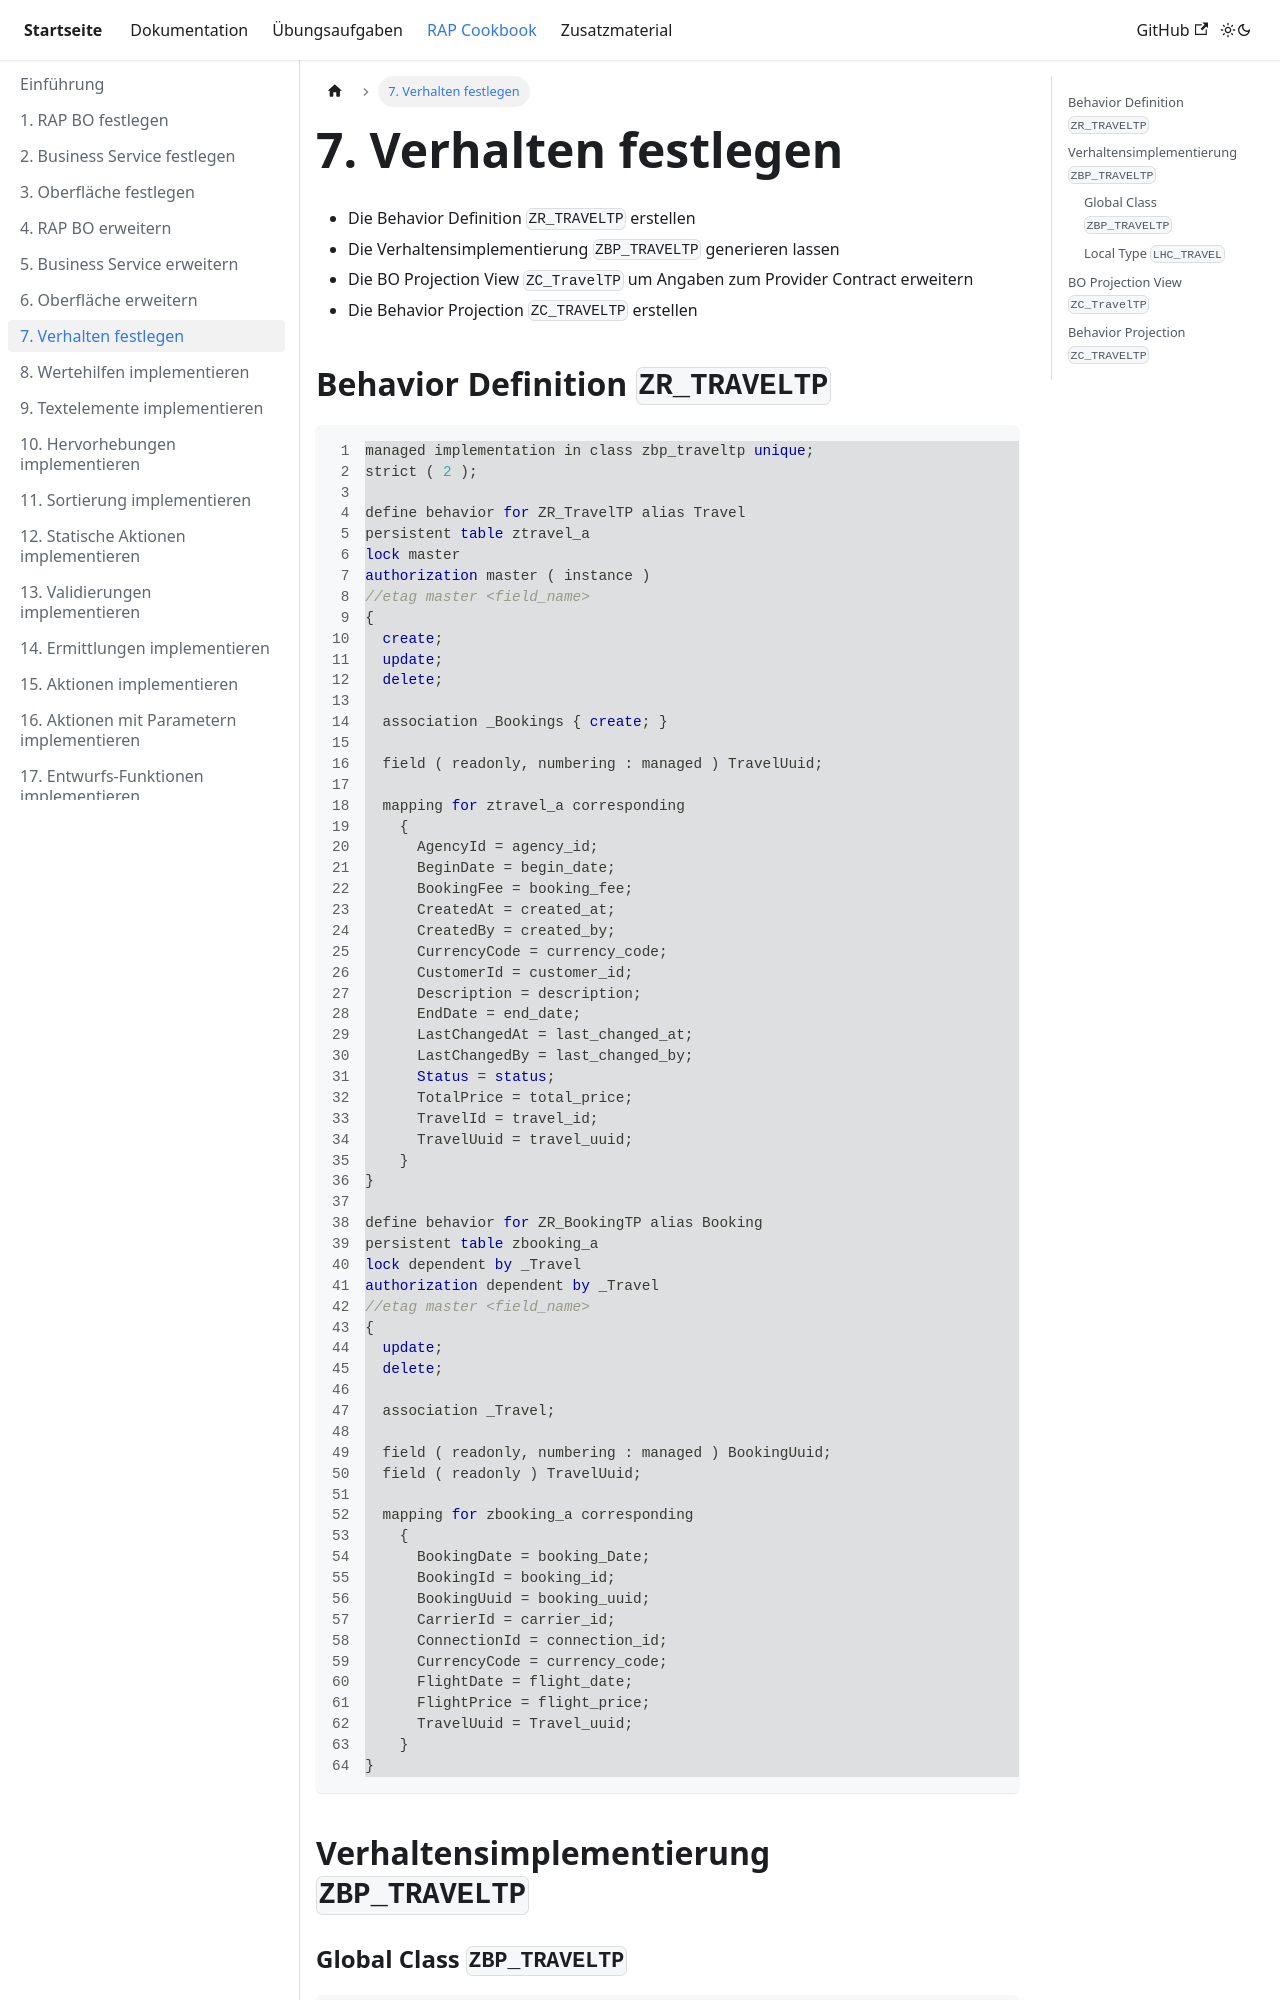

repository: appenmaier/s4hana · page: rap-cookbook/define-behavior/index.html · generator: docusaurus

---
title: 7. Verhalten festlegen
description: ""
sidebar_position: 70
---

- Die Behavior Definition `ZR_TRAVELTP` erstellen
- Die Verhaltensimplementierung `ZBP_TRAVELTP` generieren lassen
- Die BO Projection View `ZC_TravelTP` um Angaben zum Provider Contract erweitern
- Die Behavior Projection `ZC_TRAVELTP` erstellen
